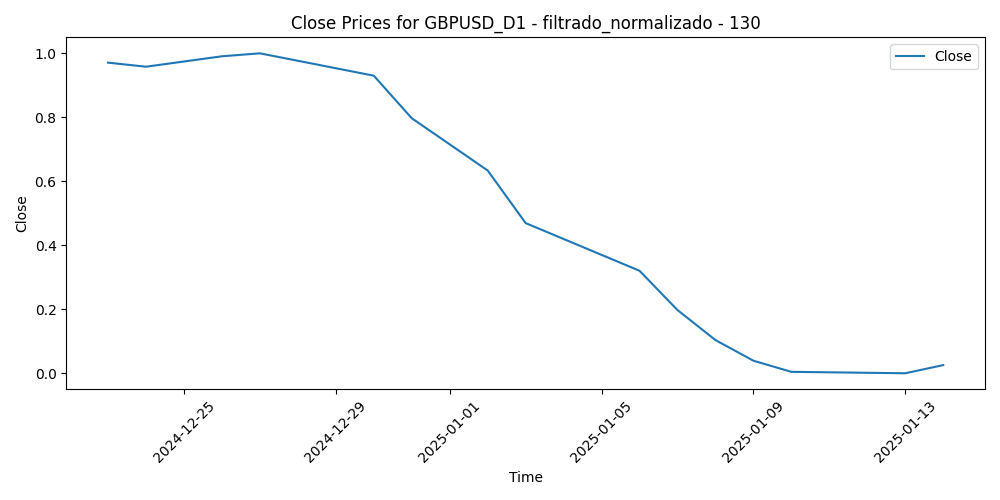

The table this chart was drawn from, first rows:
Time, Close, Volume, diferencia_media_130
2024-12-23, 0.9709, 0.3133, 0.1135
2024-12-24, 0.9582, 0.0, 0.1003
2024-12-26, 0.9908, 0.003022, 0.134
2024-12-27, 1.0, 0.3047, 0.0
2024-12-30, 0.9301, 0.3148, 0.05805
2024-12-31, 0.7972, 0.3735, 0.1705
2025-01-02, 0.6338, 0.6602, 0.5472
2025-01-03, 0.4694, 0.2944, 0.4191
2025-01-06, 0.3203, 0.8567, 0.1278
2025-01-07, 0.1976, 0.6637, 0.2454
2025-01-08, 0.1037, 0.8145, 0.5679
2025-01-09, 0.03917, 0.5789, 0.7205
2025-01-10, 0.004447, 0.9997, 1.0
2025-01-13, 0.0, 0.9459, 0.994
2025-01-14, 0.02553, 1.0, 0.9401
